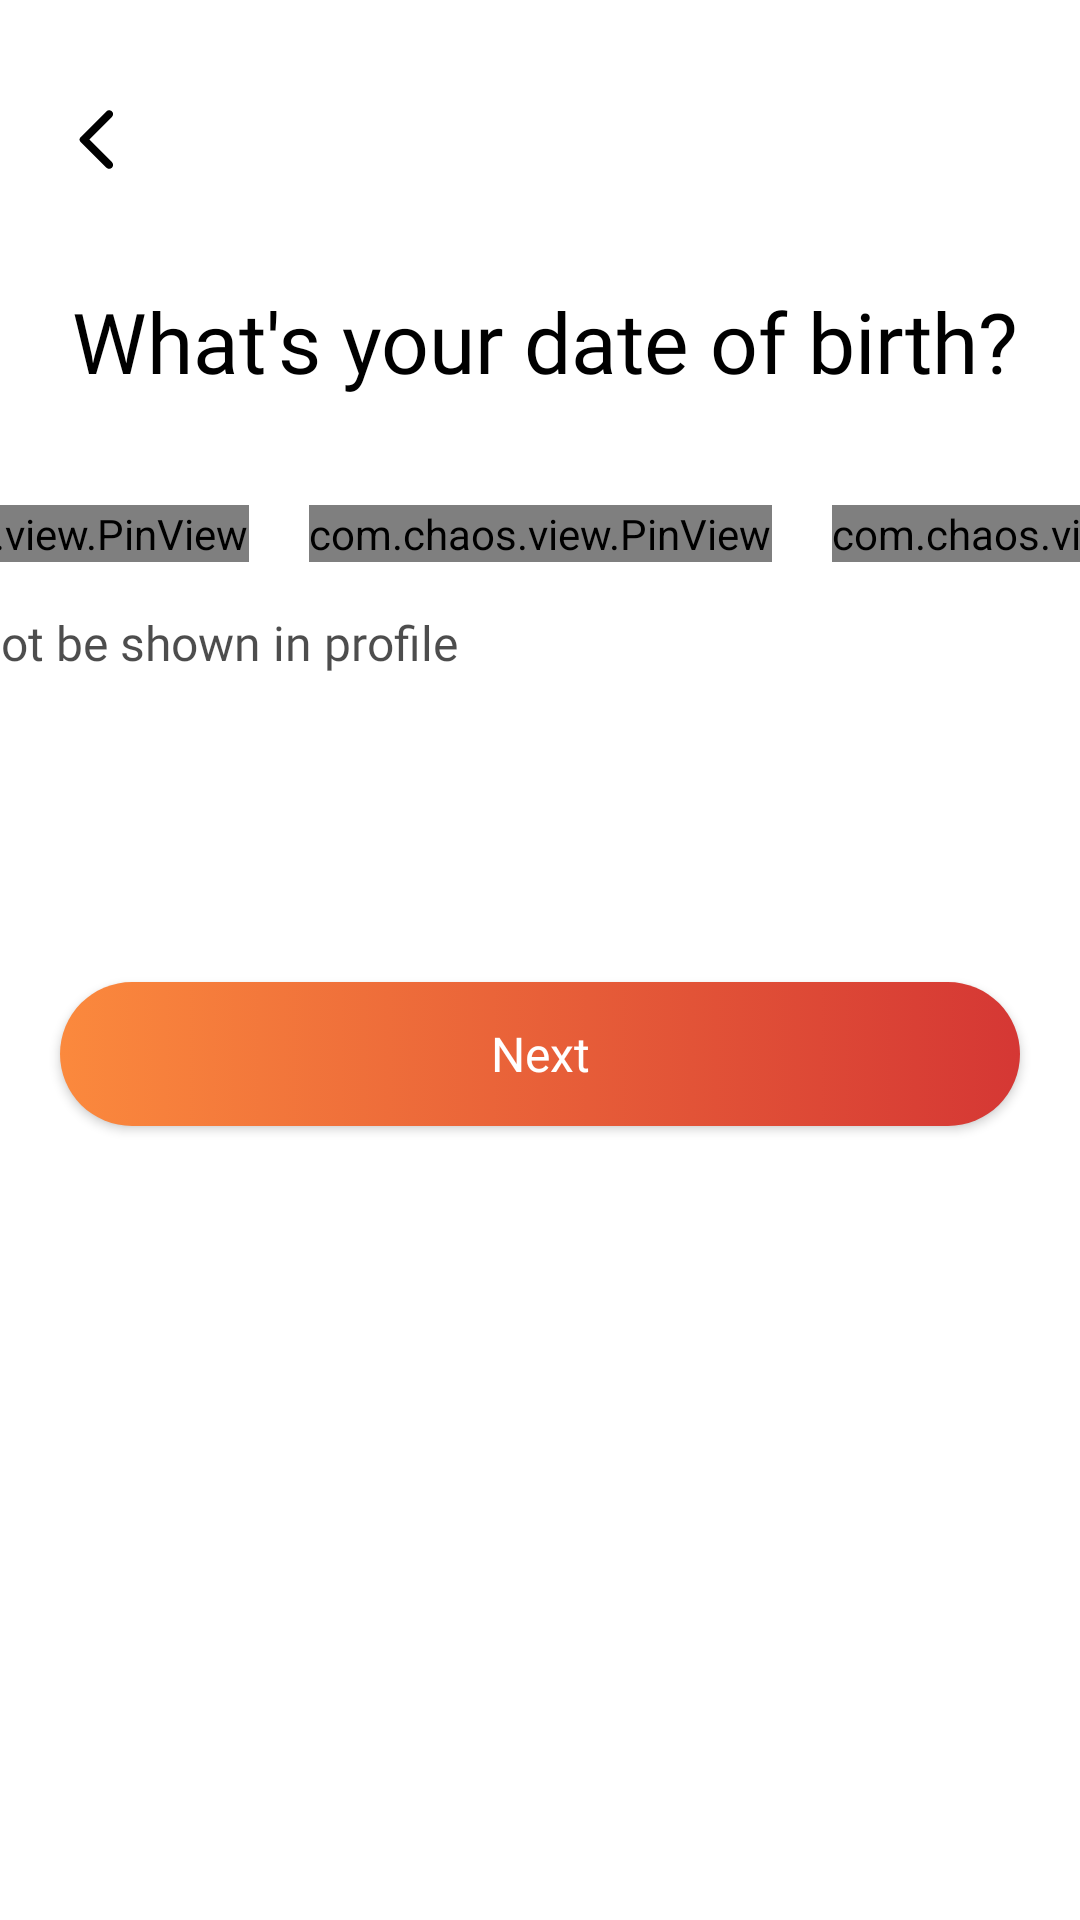

The Android layout XML behind this screen, and the referenced resources:
<!-- AndroidManifest.xml: application theme Theme.FlatmateFinder -->
<!-- res/layout/fragment_d_o_b.xml -->
<?xml version="1.0" encoding="utf-8"?>
<androidx.constraintlayout.widget.ConstraintLayout xmlns:android="http://schemas.android.com/apk/res/android"
    xmlns:tools="http://schemas.android.com/tools"
    android:layout_width="match_parent"
    android:layout_height="match_parent"
    xmlns:app="http://schemas.android.com/apk/res-auto"
    tools:context=".DOB"
    android:fitsSystemWindows="true"
    android:background="@color/white">

    <ImageView
        android:id="@+id/back"
        android:layout_width="wrap_content"
        android:layout_height="wrap_content"
        app:layout_constraintLeft_toLeftOf="parent"
        app:layout_constraintTop_toTopOf="parent"
        android:src="@drawable/round_arrow_back_ios_24"
        android:layout_marginLeft="20dp"
        android:layout_marginTop="34dp"
        />

    <TextView
        android:id="@+id/nameHeading"
        android:layout_width="0dp"
        android:layout_height="wrap_content"
        android:layout_marginLeft="24dp"
        android:fontFamily="@font/satoshi_bold"
        android:text="What's your date of birth?"
        android:textColor="@color/black"
        android:textSize="28dp"
        app:layout_constraintLeft_toLeftOf="parent"
        app:layout_constraintTop_toBottomOf="@+id/back"
        app:layout_constraintRight_toRightOf="parent"
        android:layout_marginTop="36dp"/>

    <com.chaos.view.PinView
        android:id="@+id/dd"
        app:itemCount="2"
        app:itemWidth="34dp"
        app:itemHeight="44dp"
        android:gravity="center"
        android:layout_marginTop="36dp"
        app:layout_constraintRight_toLeftOf="@id/mm"
        android:layout_width="wrap_content"
        android:layout_height="wrap_content"
        android:itemBackground="@drawable/edit_text"
        android:layout_gravity="center"
        android:inputType="number"
        app:hideLineWhenFilled="true"
        android:defaultFocusHighlightEnabled="true"
        app:itemSpacing="8dp"
        app:itemRadius="5dp"
        android:fontFamily="@font/product_sans_regular"
        android:hint="DD"
        android:textSize="20dp"
        app:layout_constraintLeft_toLeftOf="parent"
        android:textColor="@color/black"
        app:lineColor="#FB893D"
        app:layout_constraintTop_toBottomOf="@id/nameHeading"
        android:layout_marginLeft="20dp"
        style="@style/PinWidget.PinView"
        />

    <com.chaos.view.PinView
        android:id="@+id/mm"
        app:itemCount="2"
        app:layout_constraintRight_toLeftOf="@id/yyyy"
        app:itemWidth="34dp"
        app:itemHeight="44dp"
        android:gravity="center"
        android:layout_marginTop="36dp"
        android:layout_width="wrap_content"
        android:layout_height="wrap_content"
        android:itemBackground="@drawable/edit_text"
        android:layout_gravity="center"
        android:inputType="number"
        android:defaultFocusHighlightEnabled="true"
        app:lineColor="#FB893D"
        app:itemSpacing="8dp"
        app:itemRadius="5dp"
        app:hideLineWhenFilled="true"
        android:fontFamily="@font/product_sans_regular"
        android:textSize="20dp"
        app:layout_constraintLeft_toRightOf="@id/dd"
        android:textColor="@color/black"
        app:layout_constraintTop_toBottomOf="@id/nameHeading"
        android:hint="MM"
        android:layout_marginLeft="20dp"
        style="@style/PinWidget.PinView"
        />

    <com.chaos.view.PinView
        android:id="@+id/yyyy"
        app:itemCount="4"
        app:itemWidth="34dp"
        app:itemHeight="44dp"
        android:gravity="center"
        android:layout_marginTop="36dp"
        android:layout_width="wrap_content"
        android:layout_height="wrap_content"
        android:itemBackground="@drawable/edit_text"
        android:layout_gravity="center"
        app:hideLineWhenFilled="true"
        android:inputType="number"
        android:defaultFocusHighlightEnabled="true"
        app:lineColor="#FB893D"
        app:itemSpacing="8dp"
        app:itemRadius="5dp"
        android:fontFamily="@font/product_sans_regular"
        android:textSize="20dp"
        app:layout_constraintLeft_toRightOf="@id/mm"
        android:textColor="@color/black"
        app:layout_constraintTop_toBottomOf="@id/nameHeading"
        android:hint="YYYY"
        android:layout_marginLeft="20dp"
        app:layout_constraintRight_toRightOf="parent"
        android:layout_marginRight="20dp"
        style="@style/PinWidget.PinView"
        />

    <TextView
        android:layout_width="wrap_content"
        android:layout_height="wrap_content"
        app:layout_constraintLeft_toLeftOf="@+id/dd"
        app:layout_constraintTop_toBottomOf="@+id/dd"
        android:text="This will not be shown in profile"
        android:textSize="16dp"
        android:fontFamily="@font/product_sans_regular"
        android:layout_marginTop="16dp"
        android:textColor="#B2000000"
        />

    <ProgressBar
        android:id="@+id/progressBar"
        android:visibility="gone"
        android:layout_width="wrap_content"
        android:layout_height="wrap_content"
        app:layout_constraintLeft_toLeftOf="parent"
        app:layout_constraintRight_toRightOf="parent"
        app:layout_constraintTop_toBottomOf="@id/mm"
        app:layout_constraintBottom_toTopOf="@id/next"
        android:indeterminateTint="#FB893D"
        android:layout_marginTop="20dp"
        style="@style/NoActionBar"
        />

        <androidx.appcompat.widget.AppCompatButton
            android:id="@+id/next"
            android:layout_width="match_parent"
            android:layout_height="wrap_content"
            app:layout_constraintTop_toBottomOf="@+id/mm"
            app:layout_constraintLeft_toLeftOf="parent"
            app:layout_constraintRight_toRightOf="parent"
            android:background="@drawable/button"
            android:layout_marginLeft="20dp"
            android:layout_marginRight="20dp"
            android:layout_marginTop="140dp"
            android:text="Next"
            android:textAllCaps="false"
            android:textSize="16dp"
            android:textColor="@drawable/button_text_color"
            android:fontFamily="@font/product_sans_regular"
            />

    </androidx.constraintlayout.widget.ConstraintLayout>
<!-- resources referenced by this layout -->
<resources>
  <!-- drawable button (drawable) -->
  <?xml version="1.0" encoding="utf-8"?>
  <selector xmlns:android="http://schemas.android.com/apk/res/android">
      <item android:state_pressed = "false">
          <shape android:shape = "rectangle">
              <corners android:radius="48dp"/>
              <gradient
                  android:startColor="#FB893D"
                  android:endColor="#D53734"
                  android:angle="0" />
          </shape>
      </item>
  
      <item android:state_pressed = "true">
          <shape android:shape = "rectangle" >
              <corners android:radius="48dp"/>
              <stroke android:width="2dp" android:color="#FB893D">
              </stroke>
          </shape>
      </item>
  
  </selector>
  <!-- drawable button_text_color (drawable) -->
  <selector xmlns:android="http://schemas.android.com/apk/res/android">
      <item android:color="#ffffff" android:state_pressed="false"/>
      <item android:color="#FB893D" android:state_pressed="true"/>
  </selector>
  <!-- drawable edit_text (drawable) -->
  <?xml version="1.0" encoding="utf-8"?>
  <selector xmlns:android="http://schemas.android.com/apk/res/android">
      <item android:state_pressed = "false">
          <shape android:shape = "rectangle">
              <corners android:radius="5dp"/>
              <solid android:color = "#99C7C7C7"/>
          </shape>
      </item>
  </selector>
  <!-- drawable round_arrow_back_ios_24 (drawable) -->
  <vector android:autoMirrored="true" android:height="25dp"
      android:tint="#000000" android:viewportHeight="24"
      android:viewportWidth="24" android:width="25dp" xmlns:android="http://schemas.android.com/apk/res/android">
      <path android:fillColor="@android:color/white" android:pathData="M16.62,2.99c-0.49,-0.49 -1.28,-0.49 -1.77,0L6.54,11.3c-0.39,0.39 -0.39,1.02 0,1.41l8.31,8.31c0.49,0.49 1.28,0.49 1.77,0s0.49,-1.28 0,-1.77L9.38,12l7.25,-7.25c0.48,-0.48 0.48,-1.28 -0.01,-1.76z"/>
  </vector>
  <style name="NoActionBar" parent="Theme.MaterialComponents.Light.NoActionBar">
          <item name="windowNoTitle">true</item>
          <item name="windowActionBar">false</item>
          <item name="android:windowFullscreen">true</item>
          <item name="android:windowContentOverlay">@null</item>
      </style>
  <style name="Theme.FlatmateFinder" parent="Base.Theme.FlatmateFinder" />
  <style name="Base.Theme.FlatmateFinder" parent="Theme.Material3.Light.NoActionBar">
          
           <item name="colorPrimary">#FB893D</item>
      </style>
  <!-- not gathered from this repository: default colours our renderer supplied (Android Studio template values) -->
  <color name="black">#FF000000</color>
  <color name="white">#FFFFFFFF</color>
</resources>
